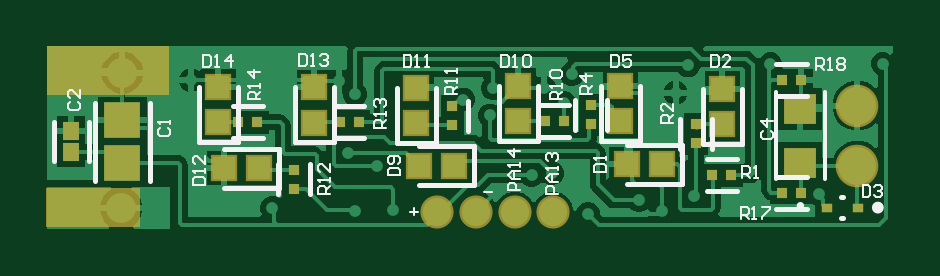
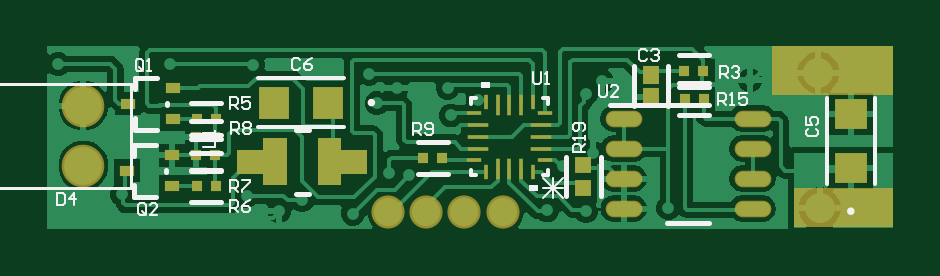
Circuit board: 9 layer files. Board 35.8 x 7.7 mm.
- bottom_copper: LED_ind.GBL (20815 bytes)
- bottom_silk: LED_ind.GBO (6393 bytes)
- paste: LED_ind.GBP (1905 bytes)
- bottom_mask: LED_ind.GBS (2294 bytes)
- outline: LED_ind.GM1 (271 bytes)
- top_copper: LED_ind.GTL (17983 bytes)
- top_silk: LED_ind.GTO (8366 bytes)
- paste: LED_ind.GTP (1354 bytes)
- top_mask: LED_ind.GTS (1738 bytes)

=== bottom_copper: LED_ind.GBL (20815 bytes, source omitted) ===
=== bottom_silk: LED_ind.GBO (6393 bytes, source omitted) ===
=== paste: LED_ind.GBP ===
G04*
G04 #@! TF.GenerationSoftware,Altium Limited,Altium Designer,21.6.4 (81)*
G04*
G04 Layer_Color=128*
%FSLAX43Y43*%
%MOMM*%
G71*
G04*
G04 #@! TF.SameCoordinates,5341837F-D27D-40F9-AA00-DE48E5A583DE*
G04*
G04*
G04 #@! TF.FilePolarity,Positive*
G04*
G01*
G75*
%ADD17R,1.347X1.262*%
%ADD18R,0.468X0.472*%
%ADD20R,0.672X0.765*%
%ADD32O,1.450X0.600*%
%ADD33R,1.262X1.347*%
%ADD34R,0.672X0.668*%
%ADD35R,0.600X0.470*%
%ADD36C,0.995*%
%ADD37C,1.013*%
%ADD38R,0.605X0.153*%
%ADD39R,0.910X0.153*%
%ADD40R,0.153X0.605*%
%ADD41R,0.153X0.910*%
G36*
X89019Y73459D02*
X88019D01*
Y73959D01*
X86919D01*
Y74959D01*
X88019D01*
Y75459D01*
X89019D01*
Y73459D01*
D02*
G37*
G36*
X91319Y74959D02*
X92419D01*
Y73959D01*
X91319D01*
Y73459D01*
X90319D01*
Y75459D01*
X91319D01*
Y74959D01*
D02*
G37*
D17*
X66446Y74195D02*
D03*
Y76477D02*
D03*
D18*
X73482Y77114D02*
D03*
X72678D02*
D03*
X72699Y78308D02*
D03*
X73503D02*
D03*
X93357Y75499D02*
D03*
X94162D02*
D03*
X93357Y74737D02*
D03*
X94162D02*
D03*
X94141Y73416D02*
D03*
X93336D02*
D03*
X94141Y76261D02*
D03*
X93336D02*
D03*
X83748Y74625D02*
D03*
X84552D02*
D03*
D20*
X74905Y77220D02*
D03*
Y78127D02*
D03*
D32*
X76055Y76276D02*
D03*
Y75006D02*
D03*
Y73736D02*
D03*
Y72466D02*
D03*
X70605D02*
D03*
Y73736D02*
D03*
Y75006D02*
D03*
Y76276D02*
D03*
D33*
X90854Y76962D02*
D03*
X88572D02*
D03*
D34*
X77775Y73336D02*
D03*
Y74340D02*
D03*
D35*
X95130Y76261D02*
D03*
Y77561D02*
D03*
X97030Y76911D02*
D03*
X95172Y73427D02*
D03*
Y74727D02*
D03*
X97072Y74077D02*
D03*
D36*
X88356Y74522D02*
D03*
D37*
X90881Y74397D02*
D03*
D38*
X79403Y74511D02*
D03*
Y76511D02*
D03*
X82395D02*
D03*
Y74511D02*
D03*
D39*
X79555Y75011D02*
D03*
Y75511D02*
D03*
Y76011D02*
D03*
X82243D02*
D03*
Y75511D02*
D03*
Y75011D02*
D03*
D40*
X79899Y77007D02*
D03*
X81899D02*
D03*
Y74015D02*
D03*
X79899D02*
D03*
D41*
X80399Y76855D02*
D03*
X80899D02*
D03*
X81399D02*
D03*
Y74167D02*
D03*
X80899D02*
D03*
X80399D02*
D03*
M02*

=== bottom_mask: LED_ind.GBS ===
G04*
G04 #@! TF.GenerationSoftware,Altium Limited,Altium Designer,21.6.4 (81)*
G04*
G04 Layer_Color=16711935*
%FSLAX43Y43*%
%MOMM*%
G71*
G04*
G04 #@! TF.SameCoordinates,5341837F-D27D-40F9-AA00-DE48E5A583DE*
G04*
G04*
G04 #@! TF.FilePolarity,Negative*
G04*
G01*
G75*
%ADD17R,1.347X1.262*%
%ADD18R,0.468X0.472*%
%ADD20R,0.672X0.765*%
%ADD24C,1.403*%
%ADD25C,1.803*%
%ADD26C,1.473*%
%ADD33R,1.262X1.347*%
%ADD34R,0.672X0.668*%
%ADD35R,0.600X0.470*%
%ADD36C,0.995*%
%ADD37C,1.013*%
%ADD38R,0.605X0.153*%
%ADD39R,0.910X0.153*%
%ADD40R,0.153X0.605*%
%ADD41R,0.153X0.910*%
%ADD42O,1.552X0.702*%
G36*
X69799Y77277D02*
X69774Y77267D01*
X64643D01*
Y79350D01*
X69799D01*
Y77277D01*
D02*
G37*
G36*
X91319Y74959D02*
X92419D01*
Y73959D01*
X91319D01*
Y73459D01*
X90319D01*
Y75459D01*
X91319D01*
Y74959D01*
D02*
G37*
G36*
X89019Y73459D02*
X88019D01*
Y73959D01*
X86919D01*
Y74959D01*
X88019D01*
Y75459D01*
X89019D01*
Y73459D01*
D02*
G37*
G36*
X68834Y71679D02*
X64643D01*
Y73330D01*
X68834D01*
Y71679D01*
D02*
G37*
D17*
X66446Y74195D02*
D03*
Y76477D02*
D03*
D18*
X73482Y77114D02*
D03*
X72678D02*
D03*
X72699Y78308D02*
D03*
X73503D02*
D03*
X93357Y75499D02*
D03*
X94162D02*
D03*
X93357Y74737D02*
D03*
X94162D02*
D03*
X94141Y73416D02*
D03*
X93336D02*
D03*
X94141Y76261D02*
D03*
X93336D02*
D03*
X83748Y74625D02*
D03*
X84552D02*
D03*
D20*
X74905Y77220D02*
D03*
Y78127D02*
D03*
D24*
X86055Y72339D02*
D03*
X81153D02*
D03*
X82804D02*
D03*
X84430D02*
D03*
D25*
X98933Y74295D02*
D03*
Y76835D02*
D03*
D26*
X67767Y72492D02*
D03*
X67818Y78232D02*
D03*
D33*
X90854Y76962D02*
D03*
X88572D02*
D03*
D34*
X77775Y73336D02*
D03*
Y74340D02*
D03*
D35*
X95130Y76261D02*
D03*
Y77561D02*
D03*
X97030Y76911D02*
D03*
X95172Y73427D02*
D03*
Y74727D02*
D03*
X97072Y74077D02*
D03*
D36*
X88356Y74522D02*
D03*
D37*
X90881Y74397D02*
D03*
D38*
X79403Y74511D02*
D03*
Y76511D02*
D03*
X82395D02*
D03*
Y74511D02*
D03*
D39*
X79555Y75011D02*
D03*
Y75511D02*
D03*
Y76011D02*
D03*
X82243D02*
D03*
Y75511D02*
D03*
Y75011D02*
D03*
D40*
X79899Y77007D02*
D03*
X81899D02*
D03*
Y74015D02*
D03*
X79899D02*
D03*
D41*
X80399Y76855D02*
D03*
X80899D02*
D03*
X81399D02*
D03*
Y74167D02*
D03*
X80899D02*
D03*
X80399D02*
D03*
D42*
X76055Y76276D02*
D03*
Y75006D02*
D03*
Y73736D02*
D03*
Y72466D02*
D03*
X70605D02*
D03*
Y73736D02*
D03*
Y75006D02*
D03*
Y76276D02*
D03*
M02*

=== outline: LED_ind.GM1 ===
G04*
G04 #@! TF.GenerationSoftware,Altium Limited,Altium Designer,21.6.4 (81)*
G04*
G04 Layer_Color=16711935*
%FSLAX43Y43*%
%MOMM*%
G71*
G04*
G04 #@! TF.SameCoordinates,5341837F-D27D-40F9-AA00-DE48E5A583DE*
G04*
G04*
G04 #@! TF.FilePolarity,Positive*
G04*
G01*
G75*
M02*

=== top_copper: LED_ind.GTL (17983 bytes, source omitted) ===
=== top_silk: LED_ind.GTO (8366 bytes, source omitted) ===
=== paste: LED_ind.GTP ===
G04*
G04 #@! TF.GenerationSoftware,Altium Limited,Altium Designer,21.6.4 (81)*
G04*
G04 Layer_Color=8421504*
%FSLAX43Y43*%
%MOMM*%
G71*
G04*
G04 #@! TF.SameCoordinates,5341837F-D27D-40F9-AA00-DE48E5A583DE*
G04*
G04*
G04 #@! TF.FilePolarity,Positive*
G04*
G01*
G75*
%ADD14R,0.472X0.468*%
%ADD15R,0.950X0.950*%
%ADD16R,1.556X1.505*%
%ADD17R,1.347X1.262*%
%ADD18R,0.468X0.472*%
%ADD19R,0.480X0.400*%
%ADD20R,0.672X0.765*%
%ADD21R,0.950X0.950*%
D14*
X75082Y73309D02*
D03*
Y74113D02*
D03*
X87655Y76052D02*
D03*
Y76856D02*
D03*
X81788Y76805D02*
D03*
Y76001D02*
D03*
X92100Y75243D02*
D03*
Y76048D02*
D03*
D15*
X84582Y76178D02*
D03*
Y77678D02*
D03*
X80264Y76085D02*
D03*
Y77585D02*
D03*
X88900Y76178D02*
D03*
Y77678D02*
D03*
X71882Y77637D02*
D03*
Y76137D02*
D03*
X75946Y76112D02*
D03*
Y77612D02*
D03*
X93218Y76051D02*
D03*
Y77551D02*
D03*
D16*
X67818Y74410D02*
D03*
Y76212D02*
D03*
D17*
X96520Y76706D02*
D03*
Y74424D02*
D03*
D18*
X95741Y77902D02*
D03*
X96545D02*
D03*
Y73152D02*
D03*
X95741D02*
D03*
X77821Y76149D02*
D03*
X77017D02*
D03*
X86508Y76175D02*
D03*
X85704D02*
D03*
X72729Y76124D02*
D03*
X73533D02*
D03*
X92790Y73889D02*
D03*
X93595D02*
D03*
D19*
X98958Y72517D02*
D03*
X97638D02*
D03*
D20*
X65659Y75765D02*
D03*
Y74857D02*
D03*
D21*
X73614Y74187D02*
D03*
X72114D02*
D03*
X81864Y74287D02*
D03*
X80364D02*
D03*
X90666Y74346D02*
D03*
X89166D02*
D03*
M02*

=== top_mask: LED_ind.GTS ===
G04*
G04 #@! TF.GenerationSoftware,Altium Limited,Altium Designer,21.6.4 (81)*
G04*
G04 Layer_Color=8388736*
%FSLAX43Y43*%
%MOMM*%
G71*
G04*
G04 #@! TF.SameCoordinates,5341837F-D27D-40F9-AA00-DE48E5A583DE*
G04*
G04*
G04 #@! TF.FilePolarity,Negative*
G04*
G01*
G75*
%ADD14R,0.472X0.468*%
%ADD16R,1.556X1.505*%
%ADD17R,1.347X1.262*%
%ADD18R,0.468X0.472*%
%ADD19R,0.480X0.400*%
%ADD20R,0.672X0.765*%
%ADD22R,1.153X1.153*%
%ADD23R,1.153X1.153*%
%ADD24C,1.403*%
%ADD25C,1.803*%
%ADD26C,1.473*%
G36*
X68580Y71679D02*
X64592D01*
Y73330D01*
X68580D01*
Y71679D01*
D02*
G37*
G36*
X69799Y77277D02*
X69774Y77267D01*
X64643D01*
Y79350D01*
X69799D01*
Y77277D01*
D02*
G37*
D14*
X75082Y73309D02*
D03*
Y74113D02*
D03*
X87655Y76052D02*
D03*
Y76856D02*
D03*
X81788Y76805D02*
D03*
Y76001D02*
D03*
X92100Y75243D02*
D03*
Y76048D02*
D03*
D16*
X67818Y74410D02*
D03*
Y76212D02*
D03*
D17*
X96520Y76706D02*
D03*
Y74424D02*
D03*
D18*
X95741Y77902D02*
D03*
X96545D02*
D03*
Y73152D02*
D03*
X95741D02*
D03*
X77821Y76149D02*
D03*
X77017D02*
D03*
X86508Y76175D02*
D03*
X85704D02*
D03*
X72729Y76124D02*
D03*
X73533D02*
D03*
X92790Y73889D02*
D03*
X93595D02*
D03*
D19*
X98958Y72517D02*
D03*
X97638D02*
D03*
D20*
X65659Y75765D02*
D03*
Y74857D02*
D03*
D22*
X84582Y76178D02*
D03*
Y77678D02*
D03*
X80264Y76085D02*
D03*
Y77585D02*
D03*
X88900Y76178D02*
D03*
Y77678D02*
D03*
X71882Y77637D02*
D03*
Y76137D02*
D03*
X75946Y76112D02*
D03*
Y77612D02*
D03*
X93218Y76051D02*
D03*
Y77551D02*
D03*
D23*
X73614Y74187D02*
D03*
X72114D02*
D03*
X81864Y74287D02*
D03*
X80364D02*
D03*
X90666Y74346D02*
D03*
X89166D02*
D03*
D24*
X86055Y72339D02*
D03*
X81153D02*
D03*
X82804D02*
D03*
X84430D02*
D03*
D25*
X98933Y74295D02*
D03*
Y76835D02*
D03*
D26*
X67767Y72492D02*
D03*
X67818Y78232D02*
D03*
M02*
